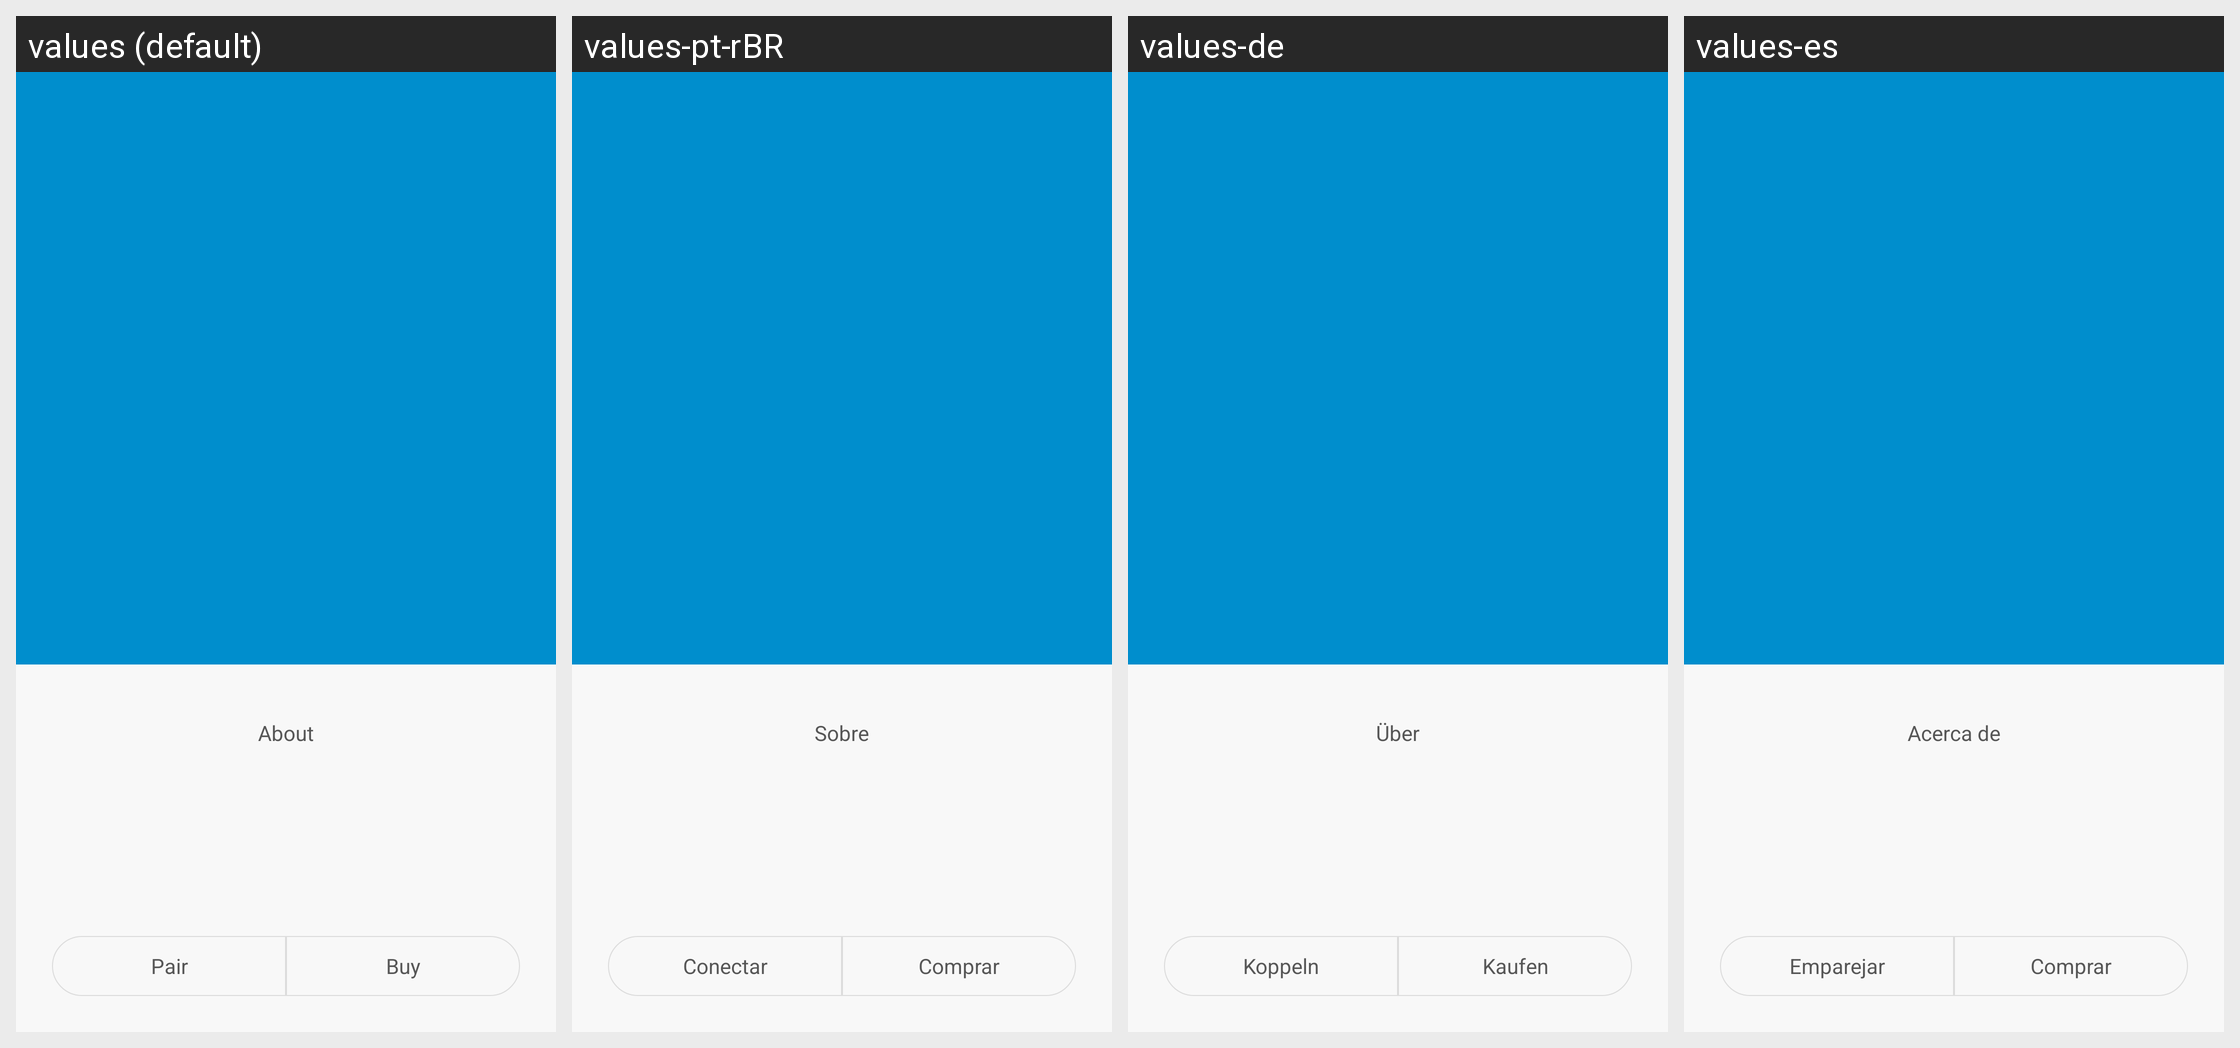

The same Android screen rendered under several of its app's locales, left to right. List the strings drawn on it with the default value and each locale's translation.
Android screen res/layout/activity_shoes_intro.xml rendered under 4 locales, left to right: values (default), values-pt-rBR, values-de, values-es. Device: Nexus 5 (rendered at 1080×1920; each locale shown at half size, 540×960, under a caption strip naming it); theme TitleBarTheme.
Other locales in the repository, not shown: values-as-rIN, values-bn-rIN, values-es-rUS, values-fr, values-gu-rIN, values-hi, values-in, values-it, values-kn-rIN, values-ko, values-lt, values-ml-rIN, values-mr-rIN, values-ms-rMY, values-my-rMM, values-pa-rIN, values-ro, values-ru, values-ta-rIN, values-te-rIN, values-th, values-tr, values-uk, values-vi, values-zh-rCN, values-zh-rHK, values-zh-rTW.
Strings drawn on this screen, with the default value and each locale's value (text and hints the layout hard-codes, and strings that could not be matched under every locale, appear in the picture but are not listed):

shoes_introduction
  values: About
  values-pt-rBR: Sobre
  values-de: Über
  values-es: Acerca de

shoes_bind
  values: Pair
  values-pt-rBR: Conectar
  values-de: Koppeln
  values-es: Emparejar

shoes_buy
  values: Buy
  values-pt-rBR: Comprar
  values-de: Kaufen
  values-es: Comprar
